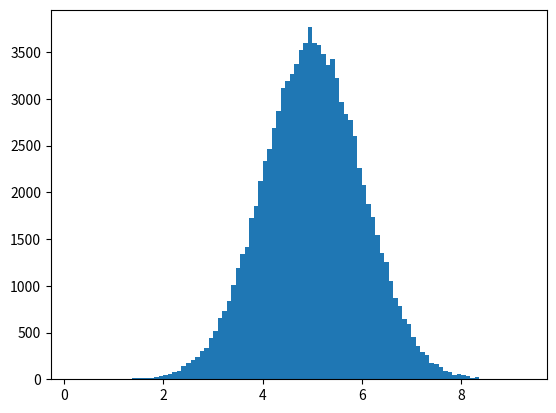

The script that saved this image:
import numpy   
import matplotlib.pyplot as plt 
# from scipy import stats
# speed  = [99,86,87,88,111,86,103,87,94,78,77,85,86]
# x    = numpy.mean(speed)
# print(x)

# y   = numpy.median(speed)
# print(f"the speed of  median is {y}")

# z  = stats.mode(speed)
# print(f"the speed of mode is {z}")





# #low standard deviation
# import  numpy
# speed = [86,87,88,86,87,85,86] 
# x  = numpy.std(speed)
# print(x)

# #high standard deviation
# import numpy
# speed = [32,111,138,28,59,77,97]
# y = numpy.std(speed)
# print(y)





#VARIENCE
# import numpy
# speed = [32,111,138,28,59,77,97]
# x = numpy.var(speed)
# print(x)





#PERCENTILES
# ages= [5,31,43,48,50,41,7,11,15,39,80,82,32,2,8,6,25,36,27,61,31]
# x = numpy.percentile(ages,90)
# print(x)




# #DATA DISTRIBUTION  
# x  = numpy .random.uniform(0.0 , 5.0, 250)  
# plt.hist(x,5)  
# plt.show()
# print(x)

# y = numpy.random.uniform(0.0, 5.0 , 100000)  
# plt.hist(y,5)  
# plt.show()


#NORMAL DISTRIBUTION
x = numpy.random.normal(5.0,1.0,100000)
plt.hist(x,100)
plt.show()
